5-way image classification set "dataset" from GitHub (socheadev/mite_research_project); label vocabulary: alcohol, blood, graphic violence, sexual, traffic accident.

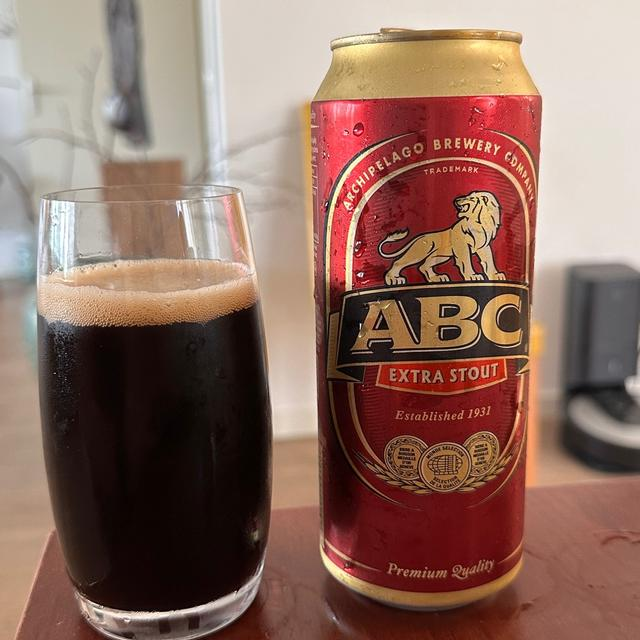
Label: alcohol

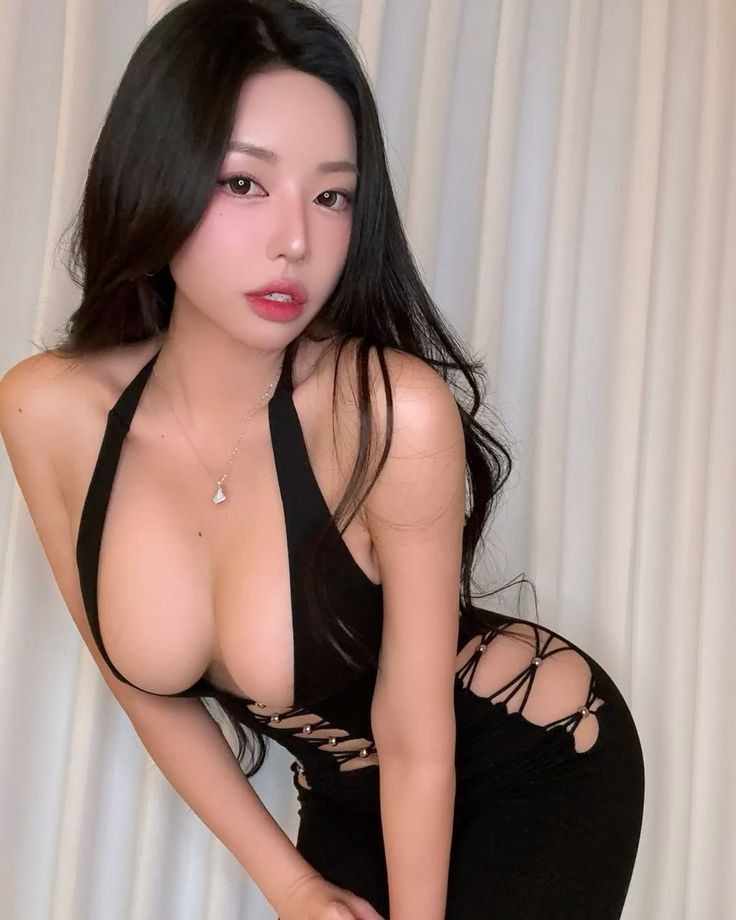
Label: sexual

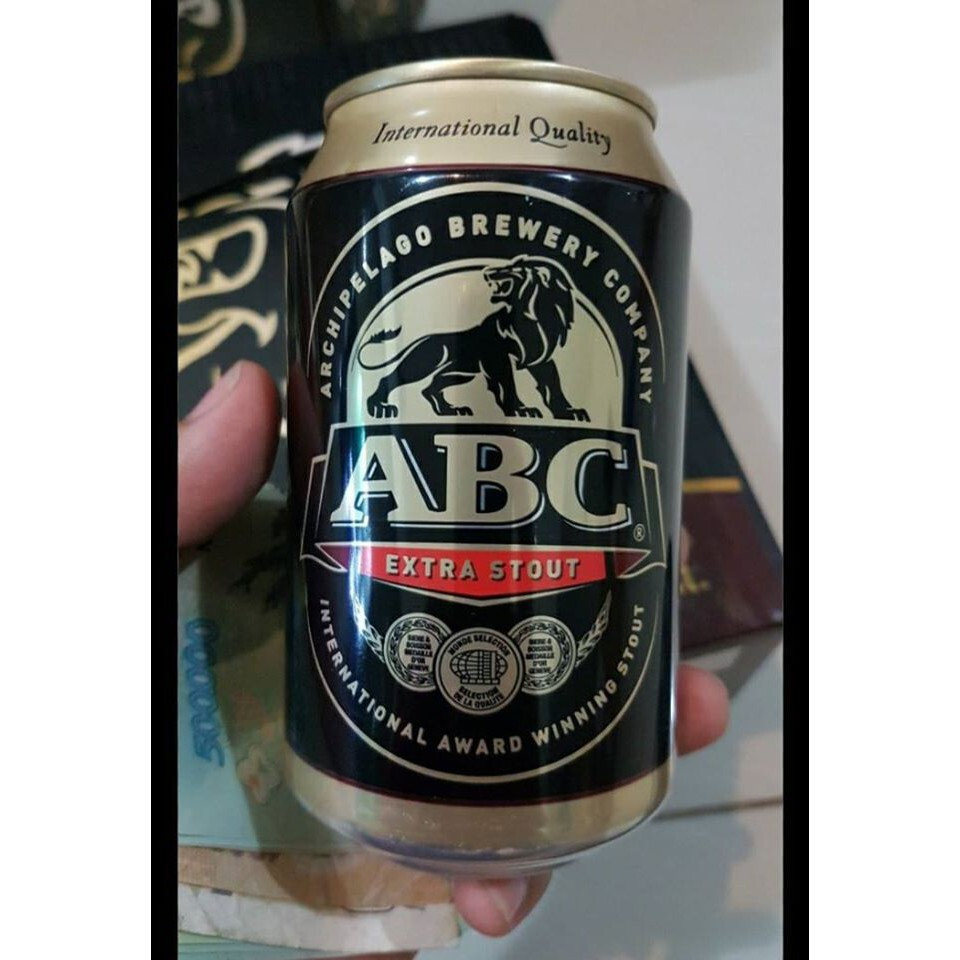
Label: alcohol

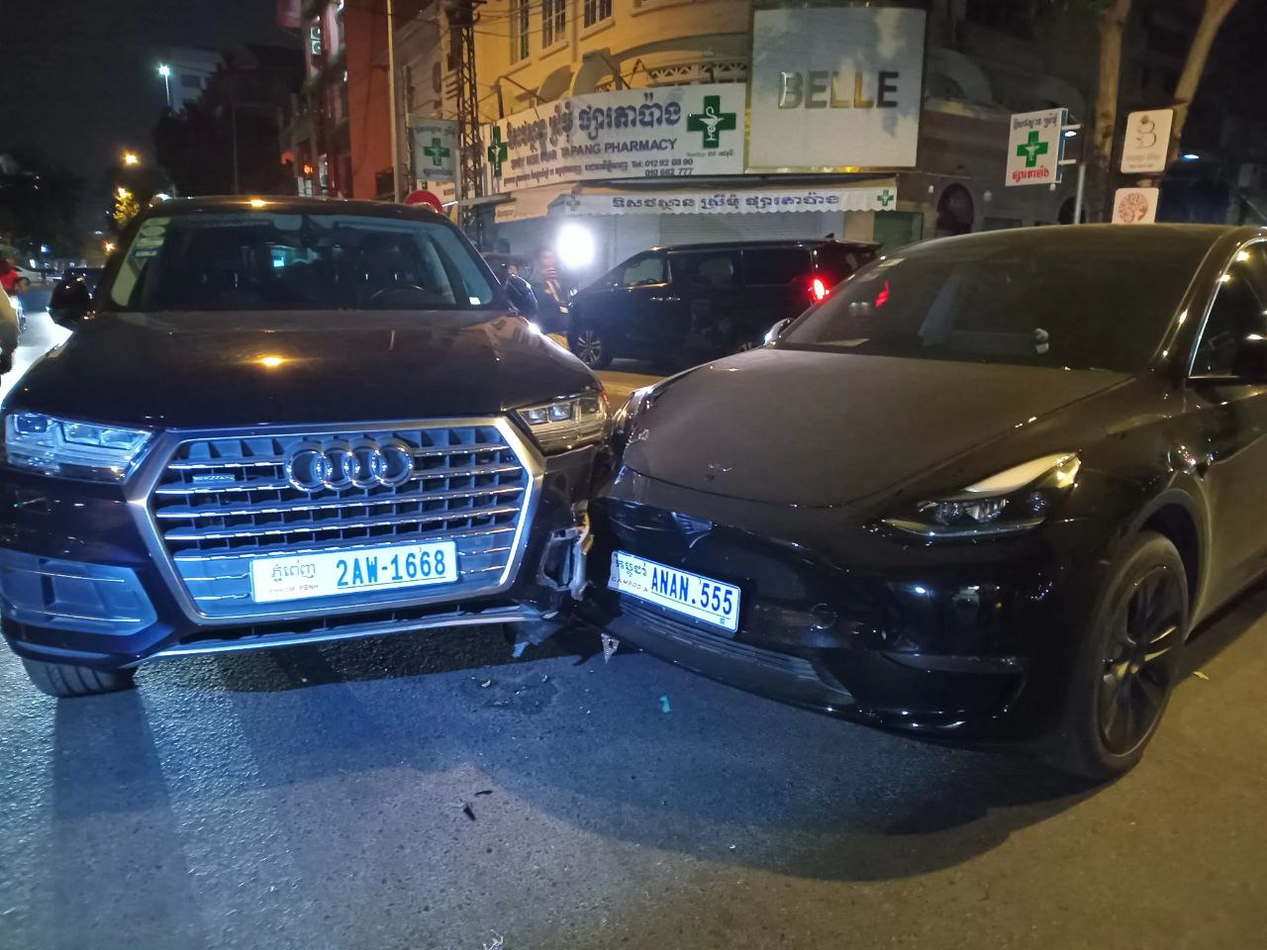
Label: traffic accident

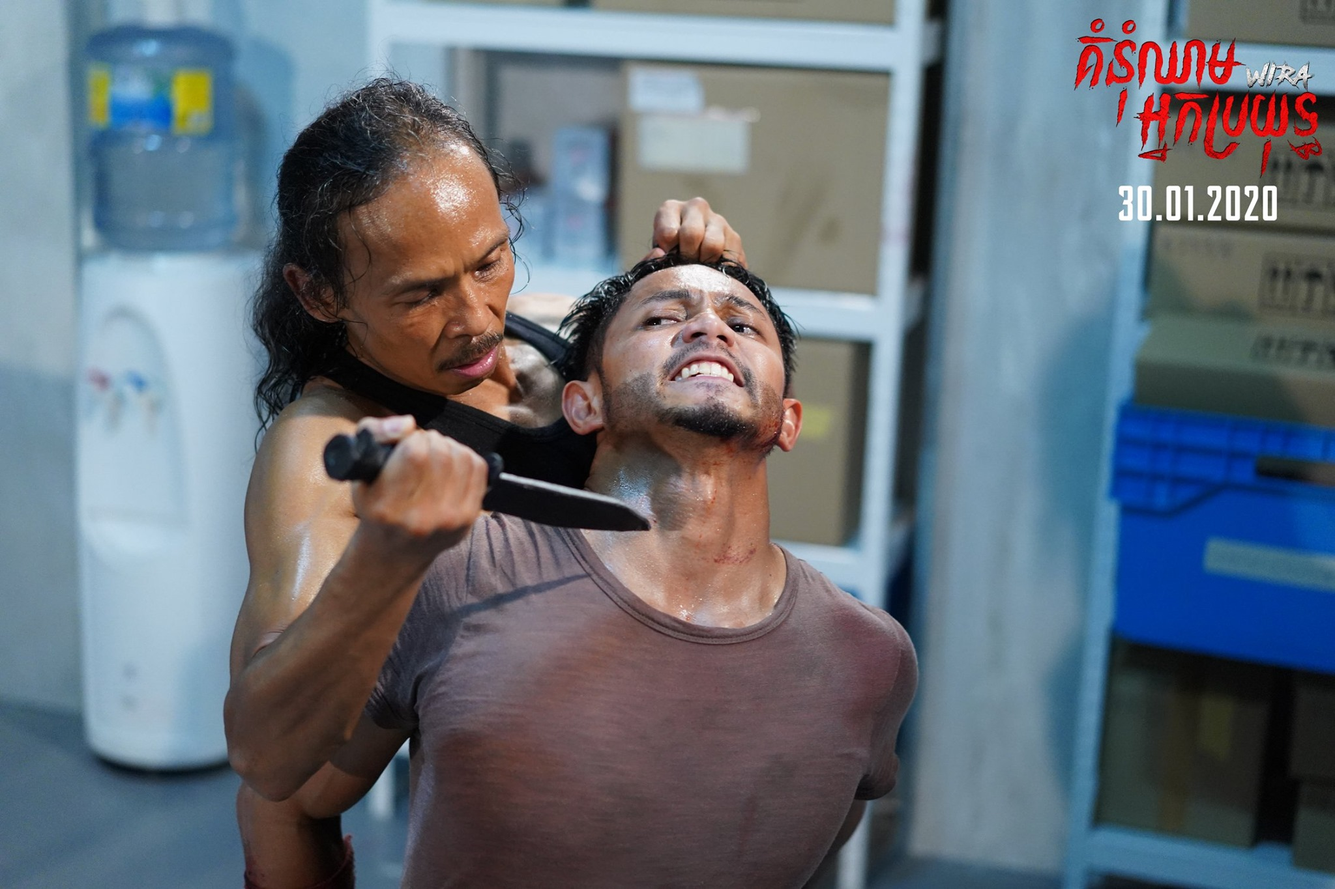
Label: graphic violence

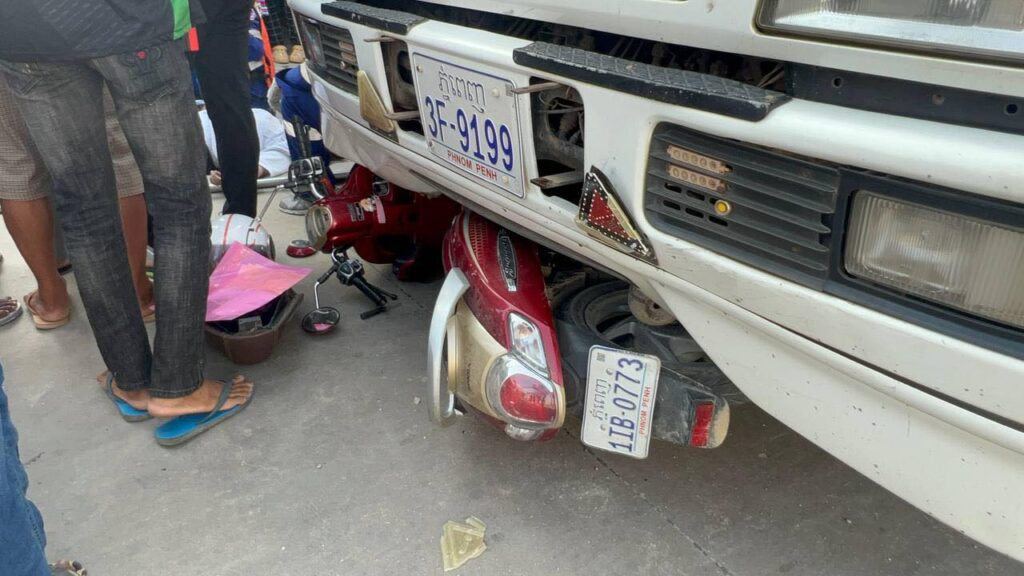
Label: traffic accident
